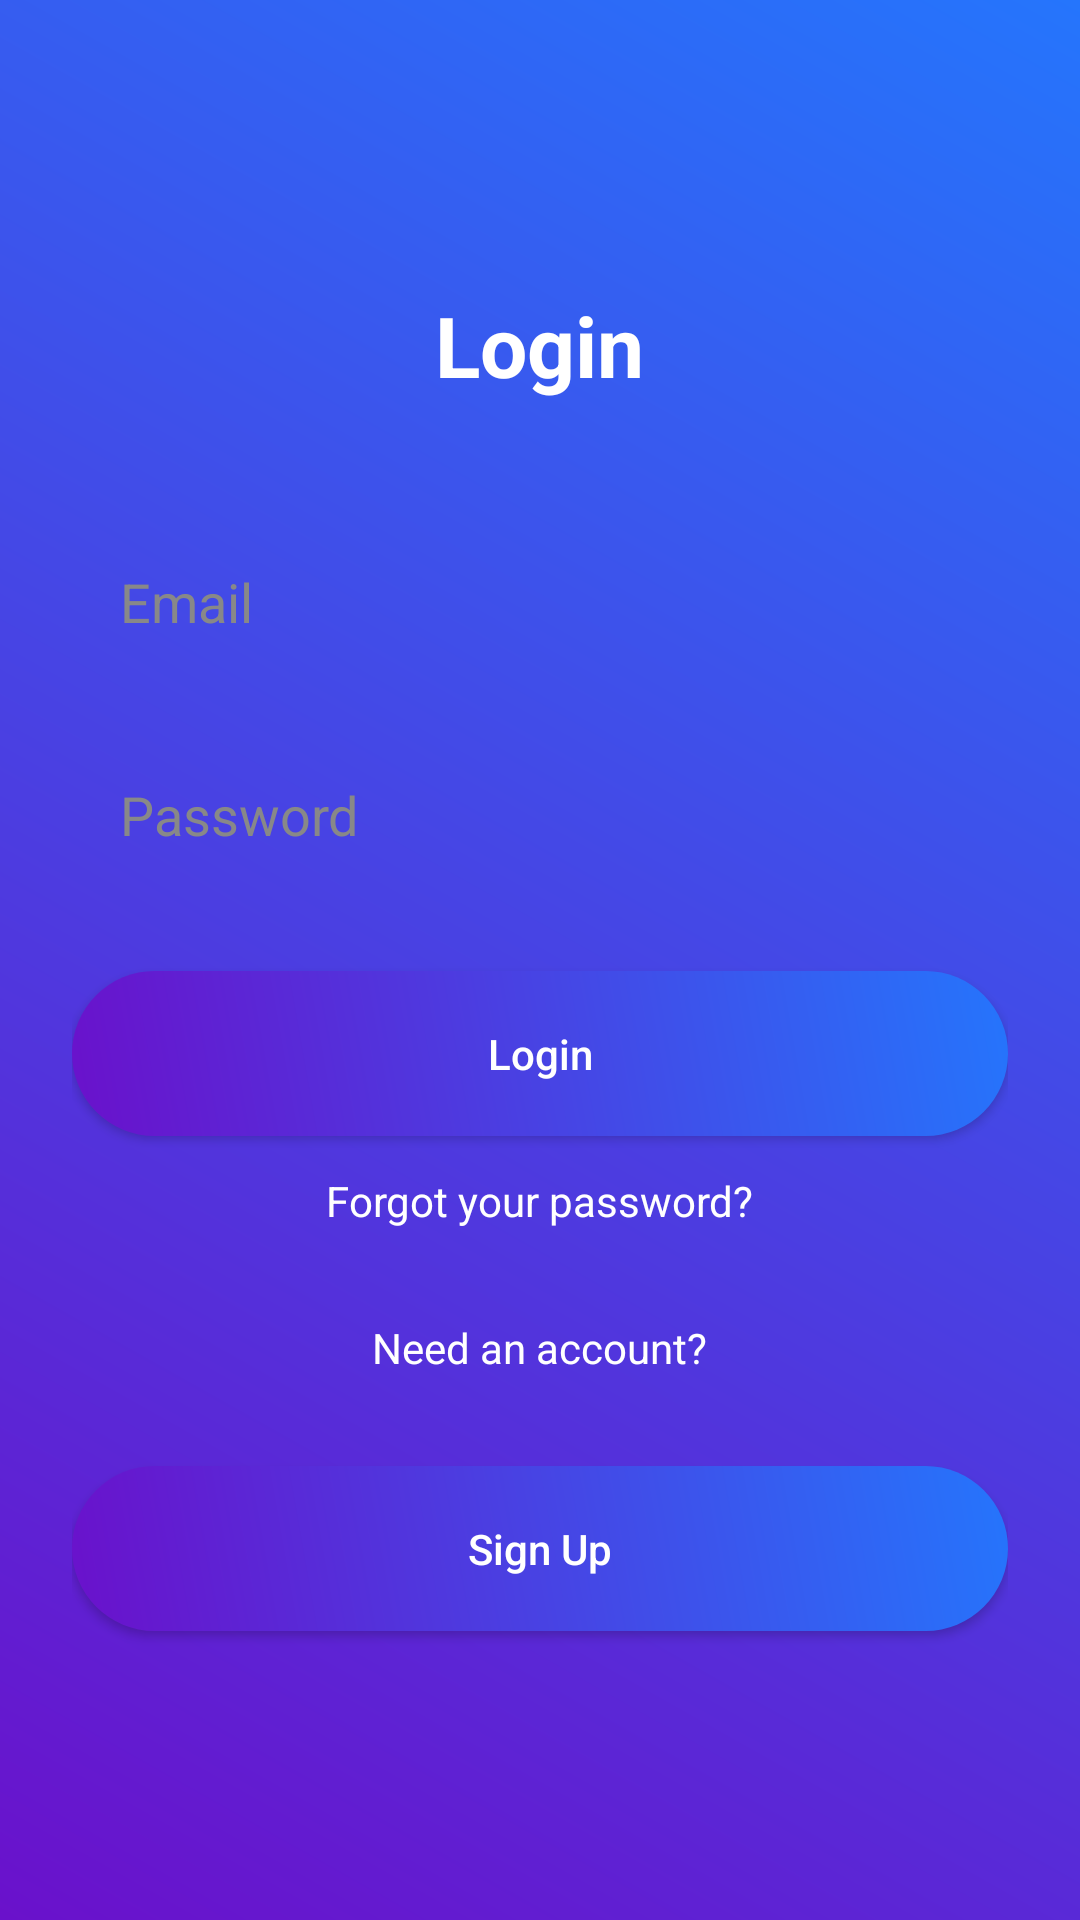

The Android layout XML behind this screen, and the referenced resources:
<!-- AndroidManifest.xml: application theme Theme.SmartAttendenceApp -->
<!-- res/layout/activity_login.xml -->
<?xml version="1.0" encoding="utf-8"?>
<ScrollView xmlns:android="http://schemas.android.com/apk/res/android"
    android:layout_width="match_parent"
    android:layout_height="match_parent"
    android:fillViewport="true">

    <LinearLayout
        android:orientation="vertical"
        android:layout_width="match_parent"
        android:layout_height="wrap_content"
        android:gravity="center"
        android:background="@drawable/login_bg_gradient"
        android:padding="24dp">

        
        <TextView
            android:layout_width="wrap_content"
            android:layout_height="wrap_content"
            android:text="Login"
            android:textSize="28sp"
            android:textStyle="bold"
            android:textColor="@android:color/white"
            android:layout_marginBottom="40dp"/>

        
        <EditText
            android:id="@+id/etEmail"
            android:layout_width="match_parent"
            android:layout_height="55dp"
            android:background="@drawable/input_bg"
            android:hint="Email"
            android:padding="16dp"
            android:inputType="textEmailAddress"
            android:textColor="@android:color/black"
            android:textColorHint="#888" />

        
        <EditText
            android:id="@+id/etPassword"
            android:layout_width="match_parent"
            android:layout_height="55dp"
            android:background="@drawable/input_bg"
            android:hint="Password"
            android:padding="16dp"
            android:inputType="textPassword"
            android:layout_marginTop="16dp"
            android:textColor="@android:color/black"
            android:textColorHint="#888" />

        
        <Button
            android:id="@+id/btnLogin"
            android:layout_width="match_parent"
            android:layout_height="55dp"
            android:text="Login"
            android:textAllCaps="false"
            android:textColor="@android:color/white"
            android:background="@drawable/btn_bg"
            android:layout_marginTop="24dp" />

        
        <TextView
            android:id="@+id/tvForgotPassword"
            android:layout_width="wrap_content"
            android:layout_height="wrap_content"
            android:text="Forgot your password?"
            android:textColor="@android:color/white"
            android:layout_marginTop="12dp" />

        
        <TextView
            android:layout_width="wrap_content"
            android:layout_height="wrap_content"
            android:text="Need an account?"
            android:textColor="@android:color/white"
            android:layout_marginTop="30dp"/>


        
        <Button
            android:id="@+id/btnSignUp"
            android:layout_width="match_parent"
            android:layout_height="55dp"
            android:text="Sign Up"
            android:textAllCaps="false"
            android:textColor="@android:color/white"
            android:background="@drawable/btn_bg"
            android:layout_marginTop="30dp" />

    </LinearLayout>
</ScrollView>
<!-- resources referenced by this layout -->
<resources>
  <!-- drawable btn_bg (drawable) -->
  <shape xmlns:android="http://schemas.android.com/apk/res/android" android:shape="rectangle">
      <gradient
          android:startColor="#6A11CB"
          android:endColor="#2575FC"
          android:angle="45"/>
      <corners android:radius="30dp"/>
  </shape>
  <!-- drawable login_bg_gradient (drawable) -->
  <shape xmlns:android="http://schemas.android.com/apk/res/android" android:shape="rectangle">
      <gradient
          android:startColor="#6A11CB"
          android:endColor="#2575FC"
          android:angle="45"/>
  </shape>
  <style name="Theme.SmartAttendenceApp" parent="Base.Theme.SmartAttendenceApp" />
  <style name="Base.Theme.SmartAttendenceApp" parent="Theme.Material3.DayNight.NoActionBar">
          
          
      </style>
</resources>
